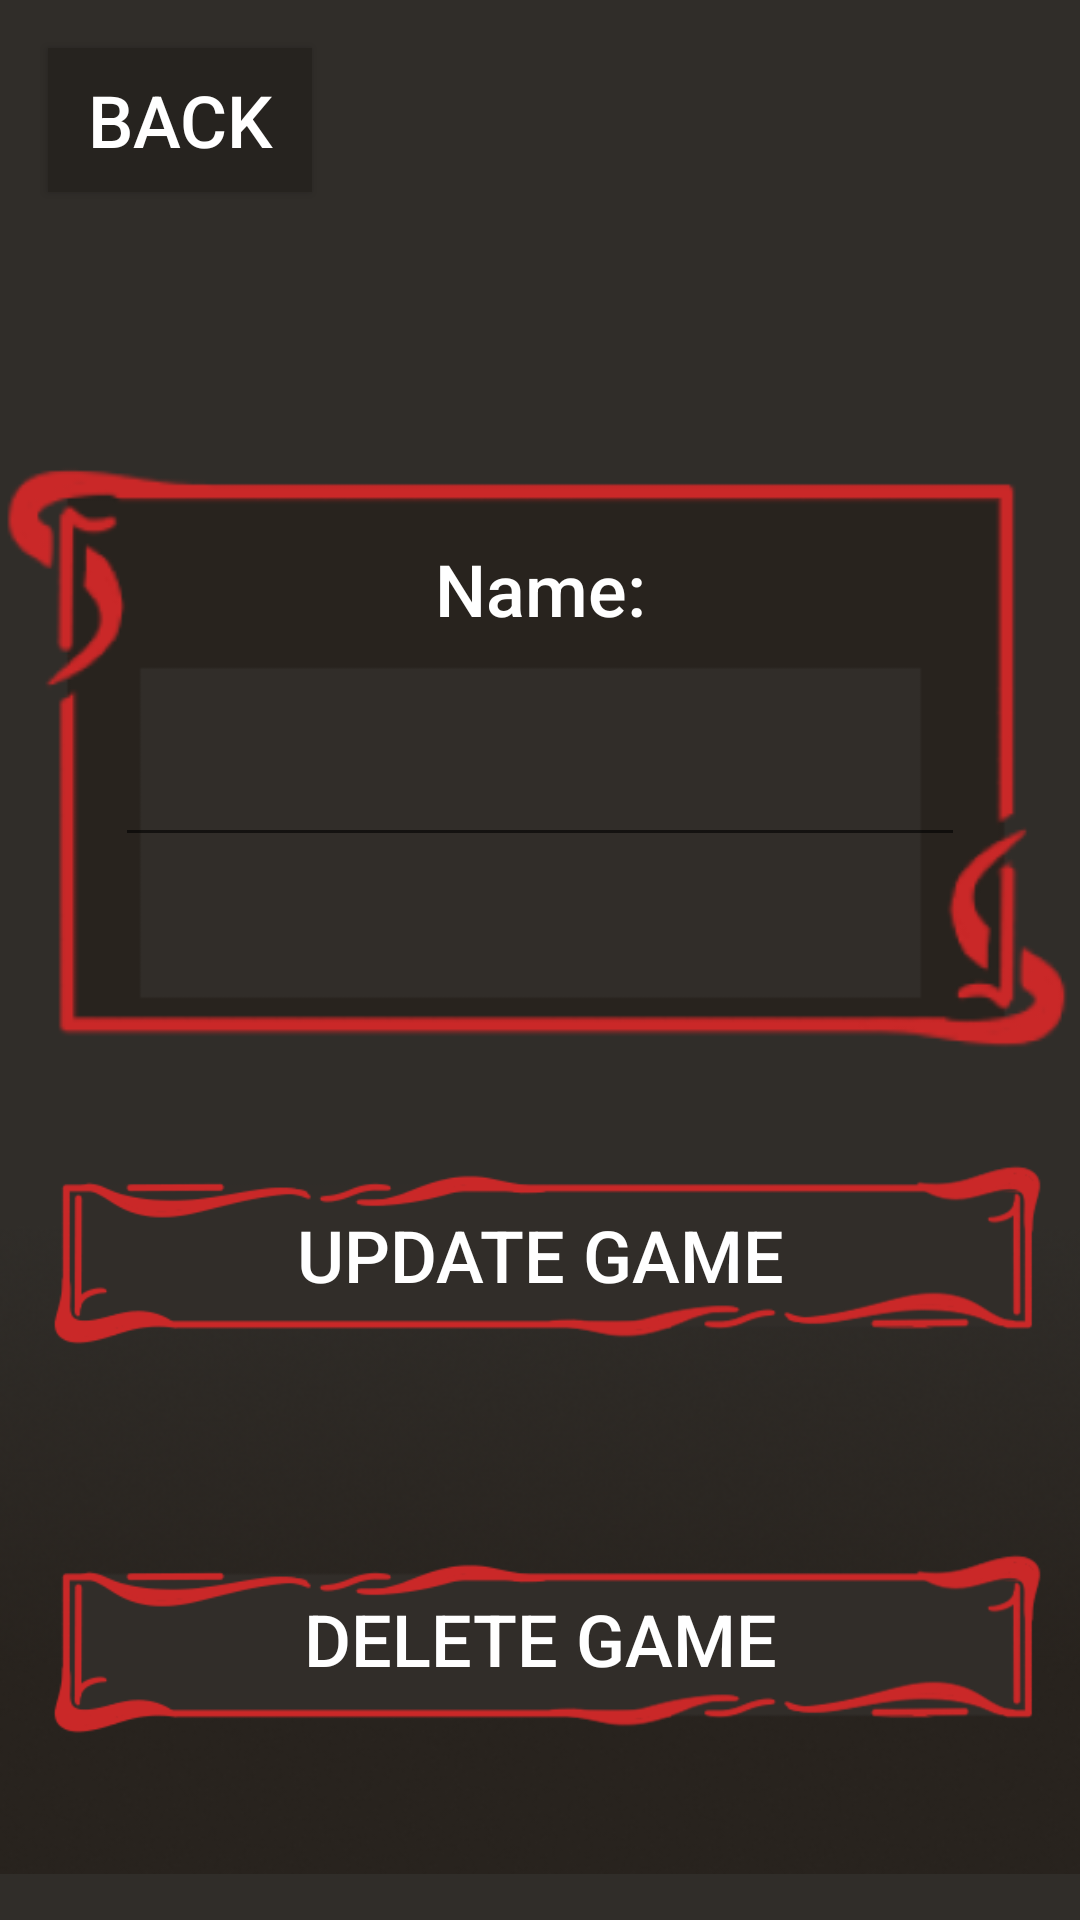

Produce the Android XML layout that renders to this screen, including the resource entries it uses.
<!-- AndroidManifest.xml: application theme Theme.TtrpgManager -->
<!-- res/layout/activity_update_game.xml -->
<?xml version="1.0" encoding="utf-8"?>
<androidx.constraintlayout.widget.ConstraintLayout xmlns:android="http://schemas.android.com/apk/res/android"
    xmlns:app="http://schemas.android.com/apk/res-auto"
    xmlns:tools="http://schemas.android.com/tools"
    android:layout_width="match_parent"
    android:layout_height="match_parent"
    android:background="#302D29"
    tools:context=".UpdateGame">

    <ImageView
        android:id="@+id/imageView31"
        android:layout_width="wrap_content"
        android:layout_height="wrap_content"
        android:layout_marginBottom="-14dp"
        app:layout_constraintBottom_toBottomOf="parent"
        app:layout_constraintEnd_toEndOf="parent"
        app:layout_constraintStart_toStartOf="parent"
        app:srcCompat="@drawable/gradient_1" />

    <ImageView
        android:id="@+id/imageView23"
        android:layout_width="wrap_content"
        android:layout_height="wrap_content"
        android:layout_marginTop="-36dp"
        app:layout_constraintEnd_toEndOf="parent"
        app:layout_constraintStart_toStartOf="parent"
        app:layout_constraintTop_toTopOf="@+id/textView4"
        app:srcCompat="@drawable/box_2" />

    <ImageView
        android:id="@+id/imageView21"
        android:layout_width="wrap_content"
        android:layout_height="wrap_content"
        android:layout_marginBottom="16dp"
        app:layout_constraintBottom_toTopOf="@+id/btn_ug_delete"
        app:layout_constraintEnd_toEndOf="parent"
        app:layout_constraintHorizontal_bias="0.0"
        app:layout_constraintStart_toStartOf="parent"
        app:srcCompat="@drawable/large_button_2" />

    <ImageView
        android:id="@+id/imageView22"
        android:layout_width="wrap_content"
        android:layout_height="wrap_content"
        android:layout_marginBottom="-66dp"
        app:layout_constraintBottom_toBottomOf="@+id/btn_ug_delete"
        app:layout_constraintEnd_toEndOf="parent"
        app:layout_constraintHorizontal_bias="0.0"
        app:layout_constraintStart_toStartOf="parent"
        app:srcCompat="@drawable/large_button_2" />

    <EditText
        android:id="@+id/et_ug_gameName"
        android:layout_width="wrap_content"
        android:layout_height="wrap_content"
        android:layout_marginTop="24dp"
        android:ems="10"
        android:fontFamily="sans-serif-medium"
        android:inputType="text"
        android:textAlignment="center"
        android:textColor="#FFFFFF"
        android:textSize="24sp"
        app:layout_constraintEnd_toEndOf="parent"
        app:layout_constraintStart_toStartOf="parent"
        app:layout_constraintTop_toBottomOf="@+id/textView4" />

    <Button
        android:id="@+id/btn_ug_back"
        android:layout_width="wrap_content"
        android:layout_height="wrap_content"
        android:layout_marginStart="16dp"
        android:layout_marginTop="16dp"
        android:background="#26231F"
        android:text="Back"
        android:textColor="#FFFFFF"
        android:textSize="24sp"
        app:layout_constraintStart_toStartOf="parent"
        app:layout_constraintTop_toTopOf="parent" />

    <Button
        android:id="@+id/btn_ug_update"
        android:layout_width="350dp"
        android:layout_height="wrap_content"
        android:layout_marginTop="32dp"
        android:background="#00FFFFFF"
        android:text="Update Game"
        android:textColor="#FFFFFF"
        android:textSize="24sp"
        app:layout_constraintEnd_toEndOf="parent"
        app:layout_constraintStart_toStartOf="parent"
        app:layout_constraintTop_toBottomOf="@+id/imageView23" />

    <Button
        android:id="@+id/btn_ug_delete"
        android:layout_width="350dp"
        android:layout_height="wrap_content"
        android:layout_marginTop="80dp"
        android:background="#00FFFFFF"
        android:text="Delete Game"
        android:textColor="#FFFFFF"
        android:textSize="24sp"
        app:layout_constraintEnd_toEndOf="parent"
        app:layout_constraintStart_toStartOf="parent"
        app:layout_constraintTop_toBottomOf="@+id/btn_ug_update" />

    <TextView
        android:id="@+id/tv_ug_errorMsg"
        android:layout_width="wrap_content"
        android:layout_height="wrap_content"
        android:layout_marginTop="16dp"
        android:text="Name cannot be empty"
        android:textColor="#FF0000"
        android:visibility="invisible"
        app:layout_constraintEnd_toEndOf="parent"
        app:layout_constraintStart_toStartOf="parent"
        app:layout_constraintTop_toBottomOf="@+id/et_ug_gameName" />

    <TextView
        android:id="@+id/textView4"
        android:layout_width="wrap_content"
        android:layout_height="wrap_content"
        android:layout_marginTop="180dp"
        android:background="#00876161"
        android:fontFamily="sans-serif-medium"
        android:text="Name:"
        android:textAlignment="center"
        android:textColor="#FFFFFF"
        android:textSize="24sp"
        app:layout_constraintEnd_toEndOf="parent"
        app:layout_constraintStart_toStartOf="parent"
        app:layout_constraintTop_toTopOf="parent" />

</androidx.constraintlayout.widget.ConstraintLayout>
<!-- resources referenced by this layout -->
<resources>
  <!-- drawable box_2: png bitmap (drawable, 9959 bytes) -->
  <!-- drawable gradient_1: png bitmap (drawable, 57800 bytes) -->
  <!-- drawable large_button_2: png bitmap (drawable, 11021 bytes) -->
  <style name="Theme.TtrpgManager" parent="Base.Theme.TtrpgManager" />
  <style name="Base.Theme.TtrpgManager" parent="Theme.AppCompat.Light.NoActionBar">
          
          
      </style>
</resources>
